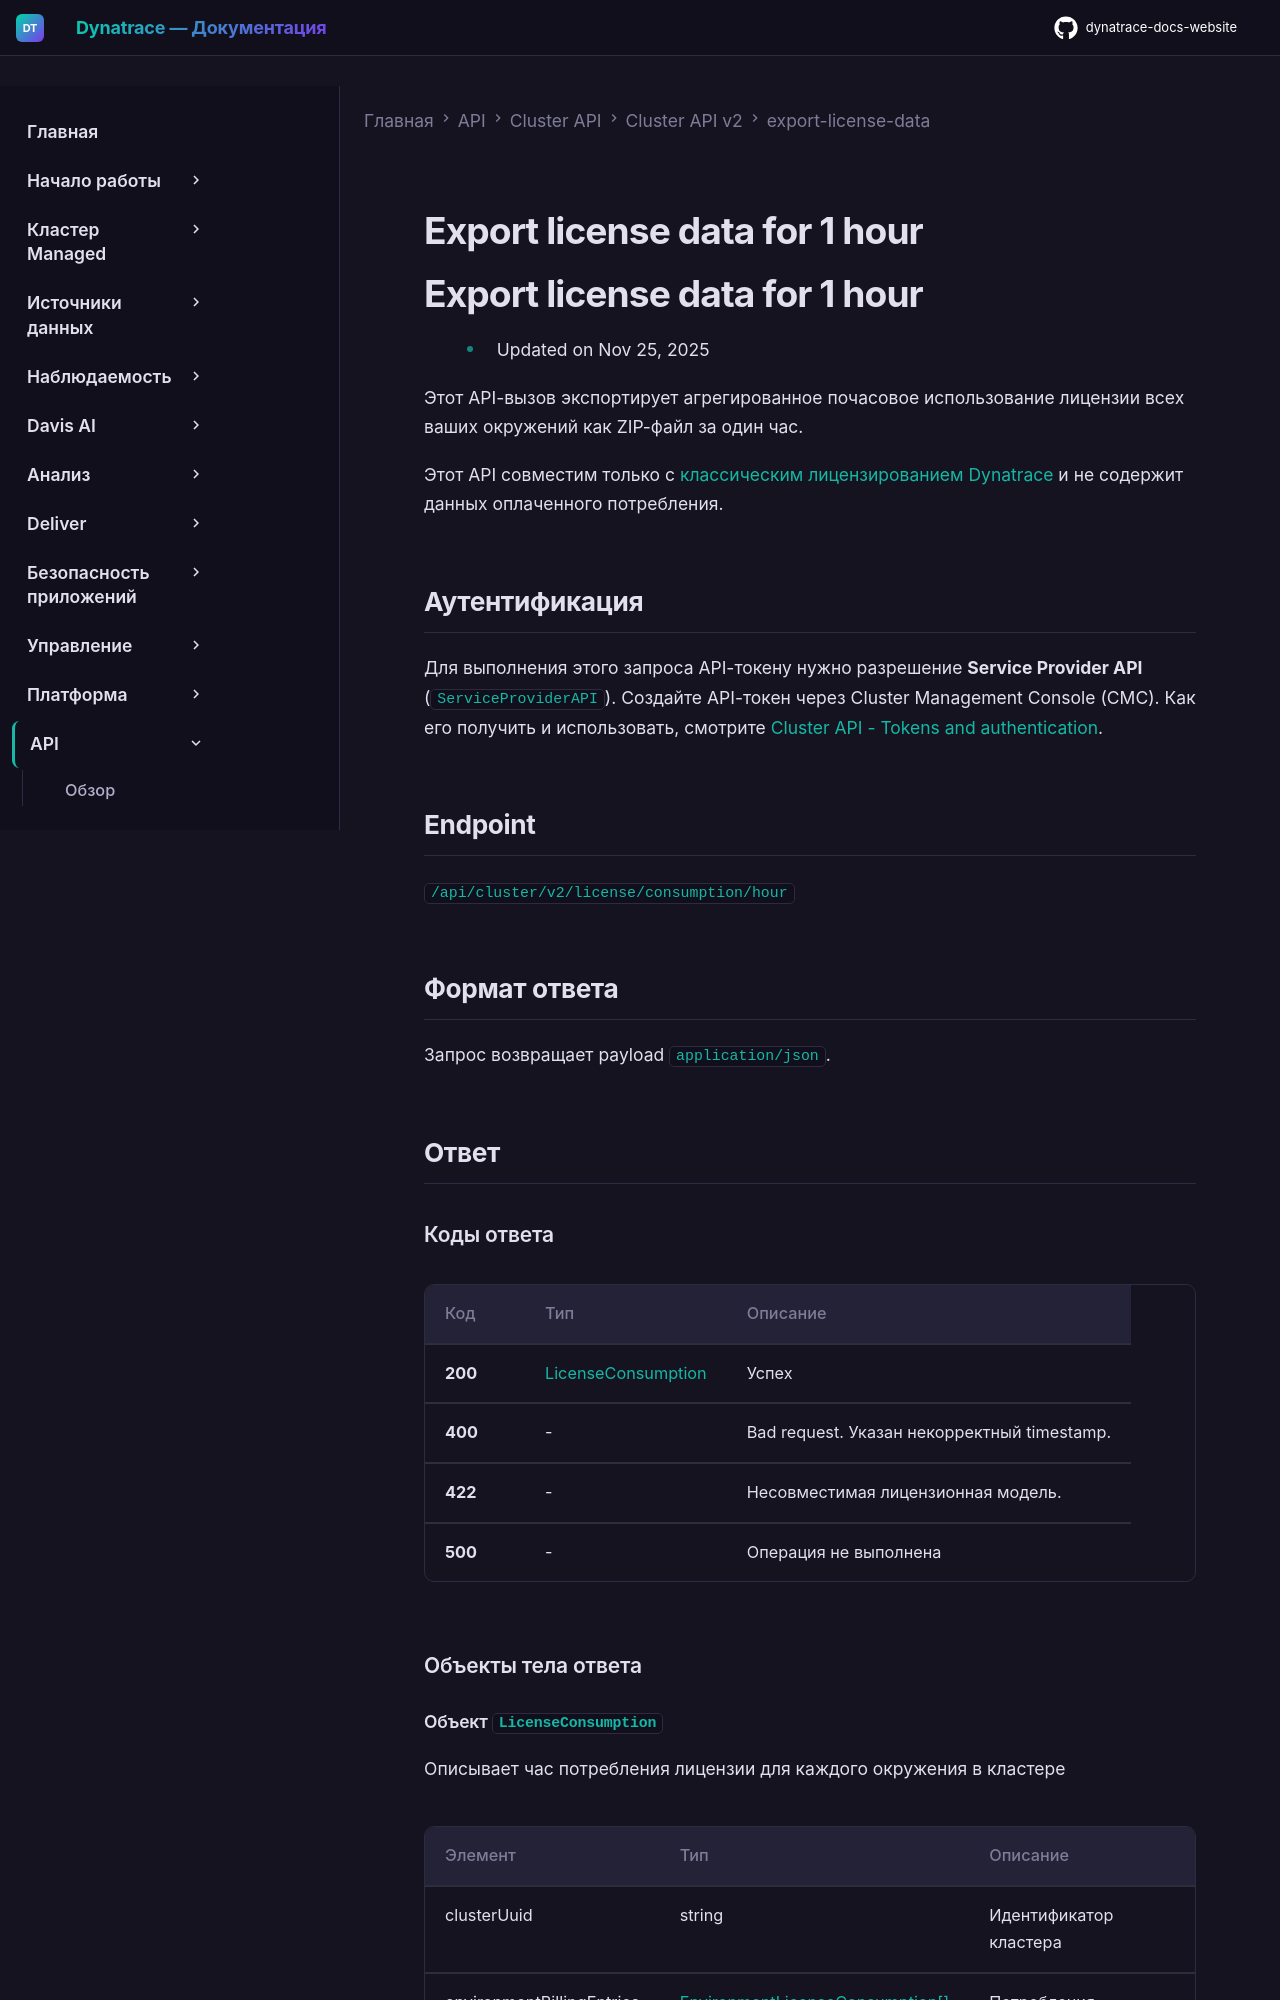

repository: Yerkebulan-Ardabayev/dynatrace-docs-website · page: managed-ru/dynatrace-api/cluster-api/cluster-api-v2/export-license-data/get-export-license-data-hour/index.html · generator: mkdocs

---
title: Export license data for 1 hour
source: https://docs.dynatrace.com/managed/dynatrace-api/cluster-api/cluster-api-v2/export-license-data/get-export-license-data-hour
scraped: 2026-05-12T12:07:14.913245
---

# Export license data for 1 hour

# Export license data for 1 hour

* Updated on Nov 25, 2025

Этот API-вызов экспортирует агрегированное почасовое использование лицензии всех ваших окружений как ZIP-файл за один час.

Этот API совместим только с [классическим лицензированием Dynatrace](/managed/license/monitoring-consumption-classic "Узнайте, как рассчитывается потребление мониторинга Dynatrace для классического лицензирования.") и не содержит данных оплаченного потребления.
